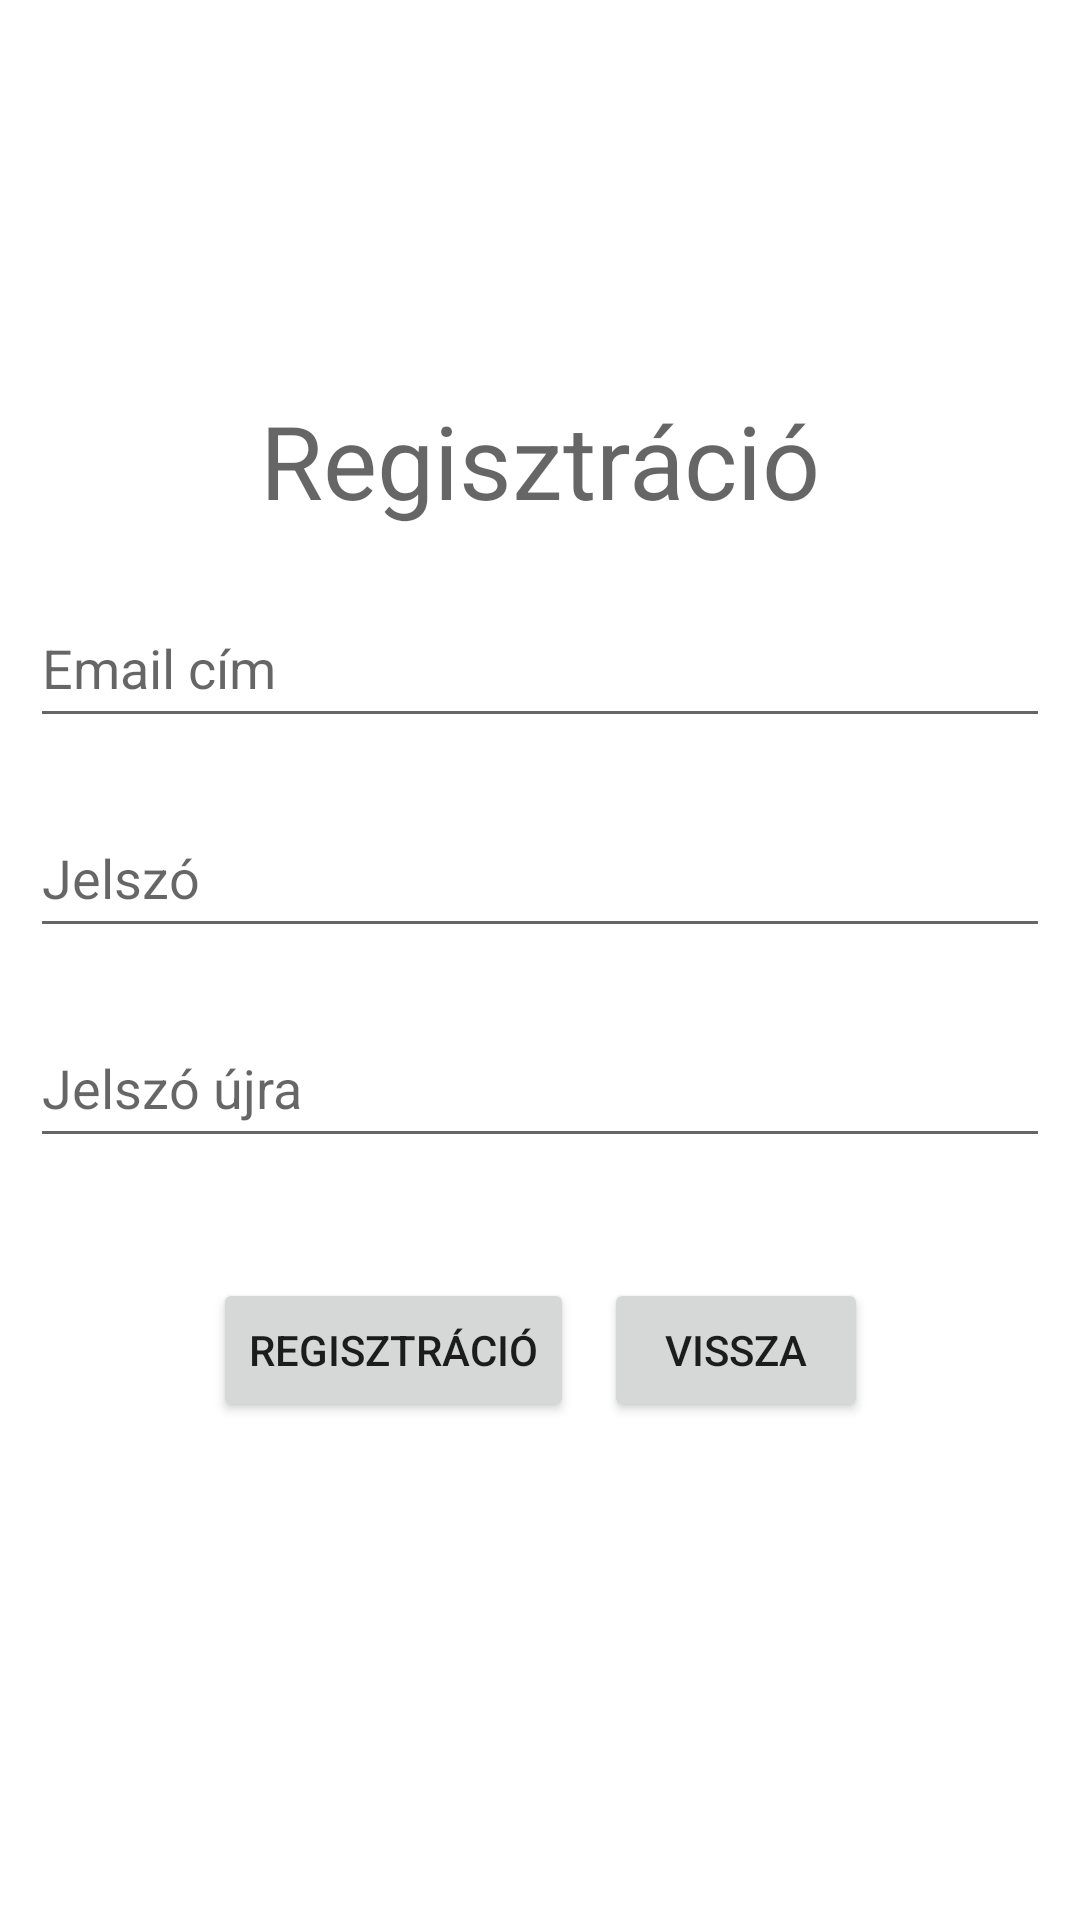

Produce the Android XML layout that renders to this screen, including the resource entries it uses.
<!-- AndroidManifest.xml: application theme Theme.Mobilvizora -->
<!-- res/layout/activity_register.xml -->
<?xml version="1.0" encoding="utf-8"?>
<androidx.constraintlayout.widget.ConstraintLayout xmlns:android="http://schemas.android.com/apk/res/android"
    xmlns:app="http://schemas.android.com/apk/res-auto"
    xmlns:tools="http://schemas.android.com/tools"
    android:id="@+id/constraintLayout"
    android:layout_width="match_parent"
    android:layout_height="match_parent"
    tools:context=".registerActivity">

    <TextView
        android:id="@+id/textView3"
        android:layout_width="wrap_content"
        android:layout_height="wrap_content"
        android:hint="@string/password"
        android:text="@string/register"
        android:textAppearance="@style/TextAppearance.AppCompat.Display1"
        app:layout_constraintBottom_toBottomOf="parent"
        app:layout_constraintEnd_toEndOf="parent"
        app:layout_constraintStart_toStartOf="parent"
        app:layout_constraintTop_toTopOf="parent"
        app:layout_constraintVertical_bias="0.22000003" />

    <EditText
        android:id="@+id/regEmail"
        android:layout_width="match_parent"
        android:layout_height="50dp"
        android:layout_marginLeft="10dp"
        android:layout_marginTop="20dp"
        android:layout_marginRight="10dp"
        android:hint="@string/email"
        app:layout_constraintEnd_toEndOf="parent"
        app:layout_constraintHorizontal_bias="1.0"
        app:layout_constraintStart_toStartOf="parent"
        app:layout_constraintTop_toBottomOf="@+id/textView3"
        android:inputType="textEmailAddress">

    </EditText>

    <EditText
        android:id="@+id/regPass"
        android:layout_width="match_parent"
        android:layout_height="50dp"
        android:layout_marginLeft="10dp"
        android:layout_marginTop="20dp"
        android:layout_marginRight="10dp"
        android:hint="@string/password"
        app:layout_constraintEnd_toEndOf="parent"
        app:layout_constraintHorizontal_bias="0.842"
        app:layout_constraintStart_toStartOf="parent"
        app:layout_constraintTop_toBottomOf="@+id/regEmail"
        android:inputType="textPassword">

    </EditText>

    <EditText
        android:id="@+id/regPass2"
        android:layout_width="match_parent"
        android:layout_height="50dp"
        android:layout_marginLeft="10dp"
        android:layout_marginTop="20dp"
        android:layout_marginRight="10dp"
        android:hint="@string/password_again"
        app:layout_constraintEnd_toEndOf="parent"
        app:layout_constraintStart_toStartOf="parent"
        app:layout_constraintTop_toBottomOf="@+id/regPass"
        android:inputType="textPassword">

    </EditText>

    <LinearLayout
        android:id="@+id/linearLayout"
        android:layout_width="wrap_content"
        android:layout_height="wrap_content"

        android:layout_marginTop="40dp"
        android:orientation="horizontal"
        app:layout_constraintEnd_toEndOf="parent"
        app:layout_constraintStart_toStartOf="parent"
        app:layout_constraintTop_toBottomOf="@+id/regPass2">

        <Button
            android:id="@+id/loginButton"
            android:layout_width="wrap_content"
            android:layout_height="wrap_content"
            android:layout_weight="1"
            android:onClick="register"
            android:text="@string/register" />

        <Button
            android:id="@+id/registerButton"
            android:layout_width="wrap_content"
            android:layout_height="wrap_content"
            android:layout_marginStart="10dp"
            android:layout_weight="1"
            android:onClick="cancel"
            android:text="@string/cancel" />

    </LinearLayout>


</androidx.constraintlayout.widget.ConstraintLayout>
<!-- resources referenced by this layout -->
<resources>
  <string name="cancel">Vissza</string>
  <string name="email">Email cím</string>
  <string name="password">Jelszó</string>
  <string name="password_again">Jelszó újra</string>
  <string name="register">Regisztráció</string>
  <style name="Theme.Mobilvizora" parent="Theme.MaterialComponents.DayNight.DarkActionBar">
          
          <item name="colorPrimary">@color/purple_500</item>
          <item name="colorPrimaryVariant">@color/purple_700</item>
          <item name="colorOnPrimary">@color/white</item>
          
          <item name="colorSecondary">@color/teal_200</item>
          <item name="colorSecondaryVariant">@color/teal_700</item>
          <item name="colorOnSecondary">@color/black</item>
          
          <item name="android:statusBarColor" tools:targetApi="l">?attr/colorPrimaryVariant</item>
          
      </style>
  <!-- not gathered from this repository: default colours our renderer supplied (Android Studio template values) -->
  <color name="purple_500">#FF6200EE</color>
  <color name="purple_700">#FF3700B3</color>
  <color name="teal_200">#FF03DAC5</color>
  <color name="teal_700">#FF018786</color>
  <color name="black">#FF000000</color>
  <color name="white">#FFFFFFFF</color>
</resources>
